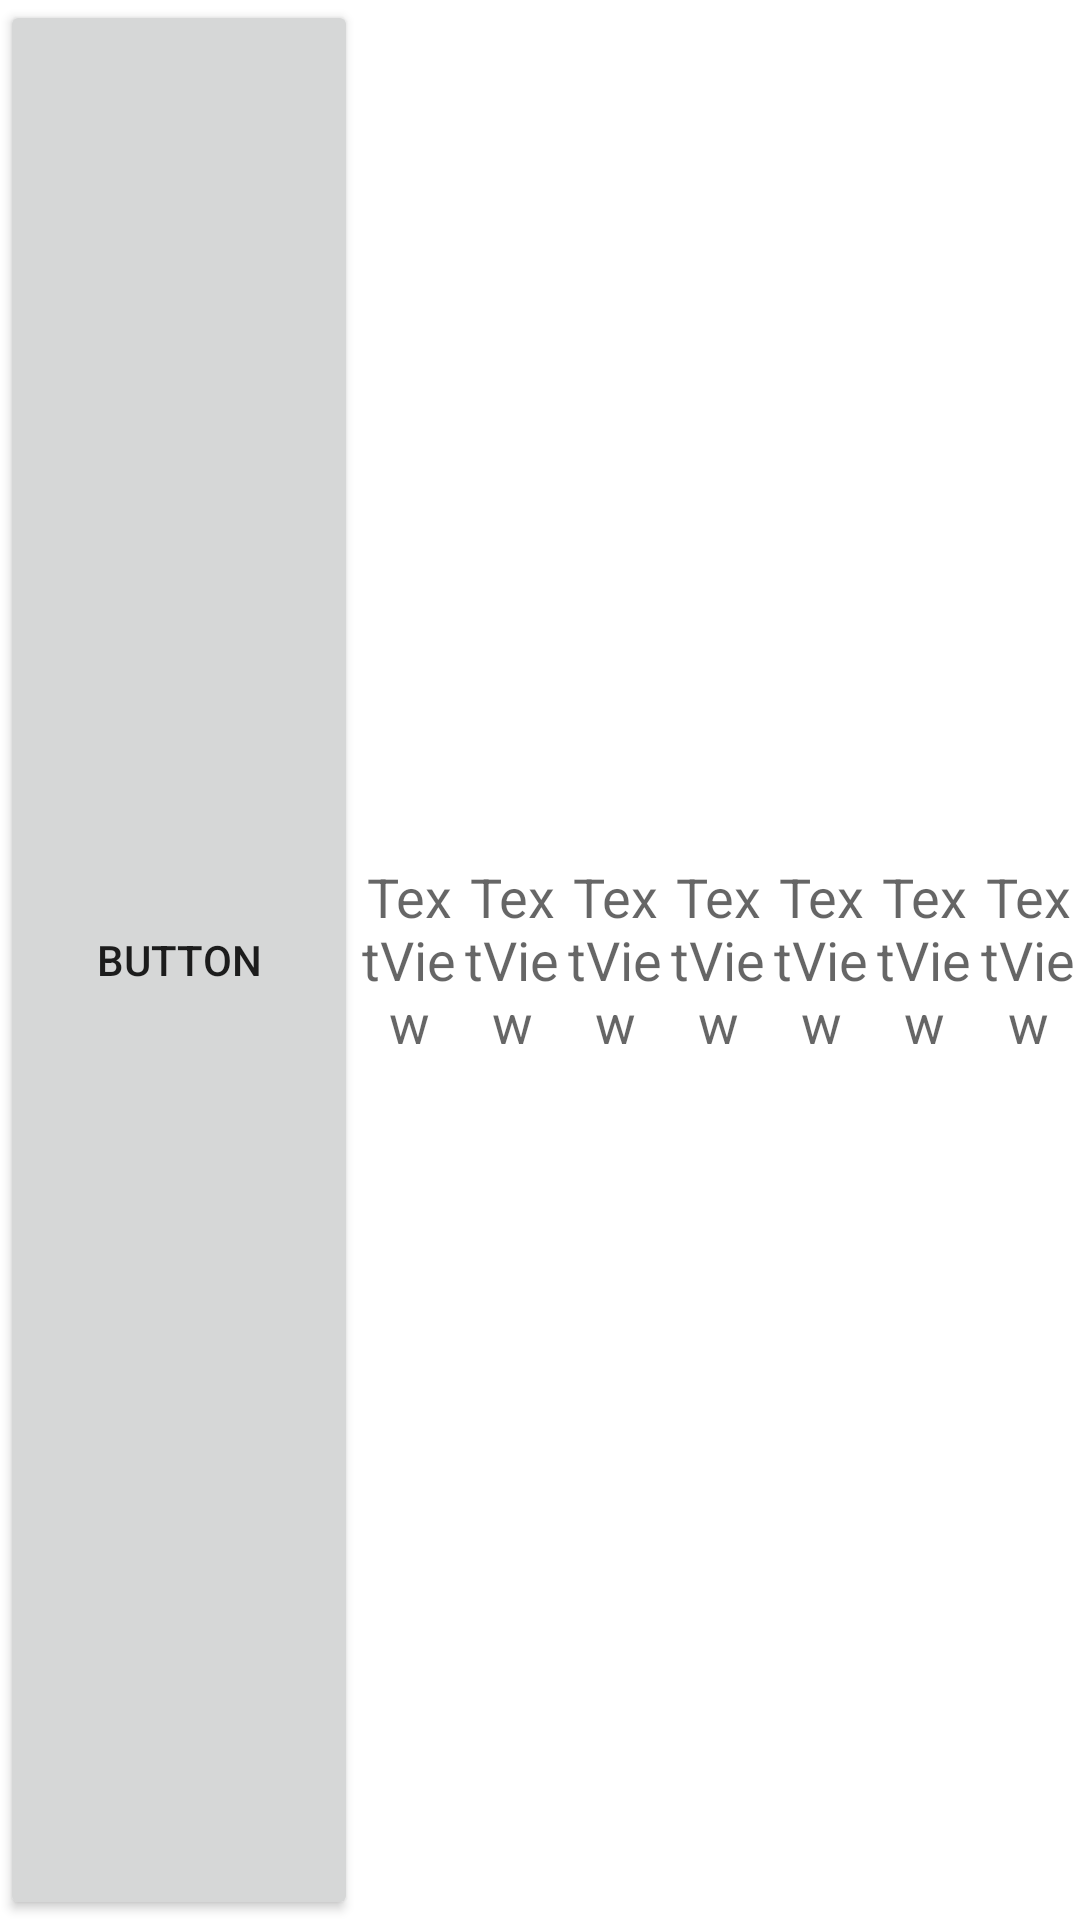

This screen was rendered from an Android layout file. Write that file and the resources it references.
<!-- AndroidManifest.xml: application theme Theme.Produtracker2 -->
<!-- res/layout/tablerow.xml -->
<?xml version="1.0" encoding="utf-8"?>
<LinearLayout xmlns:android="http://schemas.android.com/apk/res/android"
    android:layout_width="match_parent"
    android:layout_height="wrap_content"
    android:orientation="horizontal">

    <Button
        android:id="@+id/btnCategoria"
        android:layout_width="105dp"
        android:layout_height="match_parent"
        android:layout_weight="1"
        android:text="Button" />

    <TextView
        android:id="@+id/LValue"
        android:layout_width="20dp"
        android:layout_height="match_parent"
        android:layout_weight="1"
        android:gravity="center_vertical|center"
        android:text="TextView"
        android:textAppearance="@style/TextAppearance.AppCompat.Medium" />

    <TextView
        android:id="@+id/MValue"
        android:layout_width="20dp"
        android:layout_height="match_parent"
        android:layout_weight="1"
        android:gravity="center_vertical|center"
        android:text="TextView"
        android:textAppearance="@style/TextAppearance.AppCompat.Medium" />

    <TextView
        android:id="@+id/XValue"
        android:layout_width="20dp"
        android:layout_height="match_parent"
        android:layout_weight="1"
        android:gravity="center_vertical|center"
        android:text="TextView"
        android:textAppearance="@style/TextAppearance.AppCompat.Medium" />

    <TextView
        android:id="@+id/JValue"
        android:layout_width="20dp"
        android:layout_height="match_parent"
        android:layout_weight="1"
        android:gravity="center_vertical|center"
        android:text="TextView"
        android:textAppearance="@style/TextAppearance.AppCompat.Medium" />

    <TextView
        android:id="@+id/VValue"
        android:layout_width="20dp"
        android:layout_height="match_parent"
        android:layout_weight="1"
        android:gravity="center_vertical|center"
        android:text="TextView"
        android:textAppearance="@style/TextAppearance.AppCompat.Medium" />

    <TextView
        android:id="@+id/SValue"
        android:layout_width="20dp"
        android:layout_height="match_parent"
        android:layout_weight="1"
        android:gravity="center_vertical|center"
        android:text="TextView"
        android:textAppearance="@style/TextAppearance.AppCompat.Medium" />

    <TextView
        android:id="@+id/DValue"
        android:layout_width="20dp"
        android:layout_height="match_parent"
        android:layout_weight="1"
        android:gravity="center_vertical|center"
        android:text="TextView"
        android:textAppearance="@style/TextAppearance.AppCompat.Medium" />
</LinearLayout>
<!-- resources referenced by this layout -->
<resources>
  <style name="Theme.Produtracker2" parent="Theme.MaterialComponents.DayNight.NoActionBar">
          
          <item name="colorPrimary">@color/darkPrimary</item>
          <item name="colorPrimaryVariant">@color/darkDarkerPrimary</item>
          <item name="colorOnPrimary">@color/white</item>
          
          <item name="colorSecondary">@color/darkSecondary</item>
          <item name="colorSecondaryVariant">@color/darkDarkerSecondary</item>
          <item name="colorOnSecondary">@color/white</item>
          
          <item name="android:statusBarColor" tools:targetApi="l">?attr/colorPrimaryVariant</item>
          
      </style>
  <color name="darkPrimary">#353783</color>
  <color name="darkDarkerPrimary">#222366</color>
  <color name="white">#FFFFFFFF</color>
  <color name="darkSecondary">#292647</color>
  <color name="darkDarkerSecondary">#19172f</color>
</resources>
